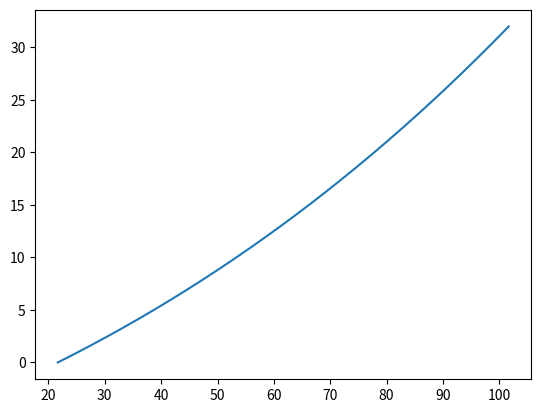

Generate this figure with matplotlib:
#This code has for objective to calculate the steady state temperature of a wire of a certain diameter carrying a certain current.
#Author: Enrique Morell
import numpy as np
import matplotlib.pyplot as plt
from scipy.optimize import root_scalar

#constant
#Stephan Boltzmann Constant
sigma = 5.67e-8


class Power:
    def __init__(self, name, symbol, equation, *arg, **kwargs):
        self.name = name
        self.symbol = symbol
        self.equation = equation
class Wire:
    def __init__(self, name, R, OD, emissivity, lunit = "imp"):
        #R is resistance PER UNIT LENGTH in (Ohm/km)
        #lunit = "imp" for imperial units (applies to OD) assumes OD is in inches, "m" for metric (it will be assumed that OD will be then given in centimeters)
        self.name = name
        self.resistance = R/1000 #transform to SI
        self.outdiameter = OD*2.54*1e-2 if lunit == "imp" else OD*1e-2
        print("Wire OD = {}".format(self.outdiameter))
        self.emissivity = emissivity
class Ambient:
    def __init__(self, name, ambient_temp, tcond, windspeed, viscosity, wind_direction):
        self.name = name
        self.Ta = ambient_temp
        self.conductivity = tcond
        self.windspeed = windspeed
        self.viscosity = viscosity
        self.wind_direction = wind_direction*np.pi/180 #in rad
def _pr(epsilon, D, Tc, Ta = 25):
    return sigma*epsilon*np.pi*D*((Tc+273.15)**4-(Ta+273.15)**4)

def Tc(Pj, D, epsilon = 0.86, Ta =25):
    sqr = Pj/(sigma*epsilon*np.pi*D)+(Ta+273.15)**4
    return np.float_power(sqr, 0.25)
def Pj(wire : Wire, current):
    #returns power per unit length when this current goes through this Wire.
    #result is in Watts per meter
    return wire.resistance*current**2
def Pr(Tc, wire : Wire, ambient: Ambient):
    TK = Tc+273.15
    return sigma*wire.emissivity*np.pi*wire.outdiameter*((Tc+273.15)**4 - (ambient.Ta+273.15)**4)
def Pc(Tc, wire : Wire, ambient: Ambient):
    Re = wire.outdiameter*ambient.windspeed/ambient.viscosity
    Nu = 0.64*np.power(Re, 0.2)+0.2*np.power(Re, 0.61)
    Kwd = 1.194-np.sin(ambient.wind_direction)-0.194*np.cos(2*ambient.wind_direction)+0.364*np.sin(2*ambient.wind_direction)
    h = ambient.conductivity*Nu*Kwd
    return h*np.pi*(Tc-ambient.Ta)

wire = Wire("3/0", 0.202704, 0.675, 0.86)
ambient = Ambient("Lab air", 21.66, 0.0262, 0.1, 1.81e-5, 90)
current = 300/2 #in amps
def SteadyS_Equation(Tc, _wire = wire, _ambient = ambient, _current = current):
    value = Pr(Tc, _wire, _ambient) + Pc(Tc, _wire, _ambient) - Pj(_wire, _current)
    # print("Joule = {} W/m".format(Pj(_wire, _current)))
    # print("Radiation = {} W/m".format(Pr(Tc, _wire, _ambient)))
    # print("Convection = {} W/m".format(Pc(Tc, _wire, _ambient)))
    # print("Temperature = {} C".format(Tc))
    # print(value)
    return value
X = np.linspace(ambient.Ta, ambient.Ta + 80, 500)
Y = Pr(X, wire, ambient)
#print("at Ta = {}".format(SteadyS_Equation(ambient.Ta+6e-1)))
plt.plot(X, Y)
plt.show()
#find the zeros in function of Tc using numpy:
print("Temp of cable using convection (deg C)= {}".format(root_scalar(SteadyS_Equation, x0=20, x1=120, rtol=0.0001)))

#Joule heating:
print("No Convection (deg C) = {}".format(Tc(Pj(wire, current), 1.7145e-2)-273.15))


#epdm (insulation) has epsilon = 0.86

